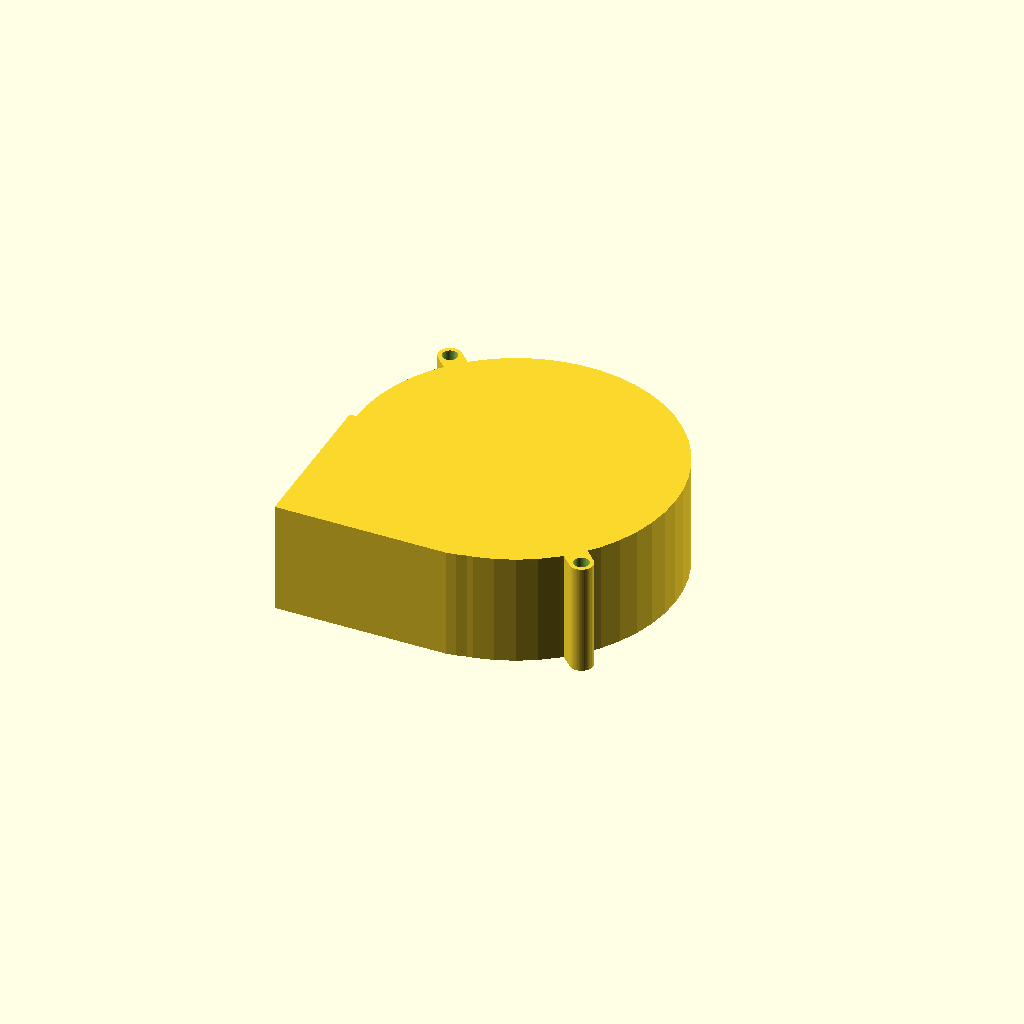
Cell 1: rendered with the file's own defaults.
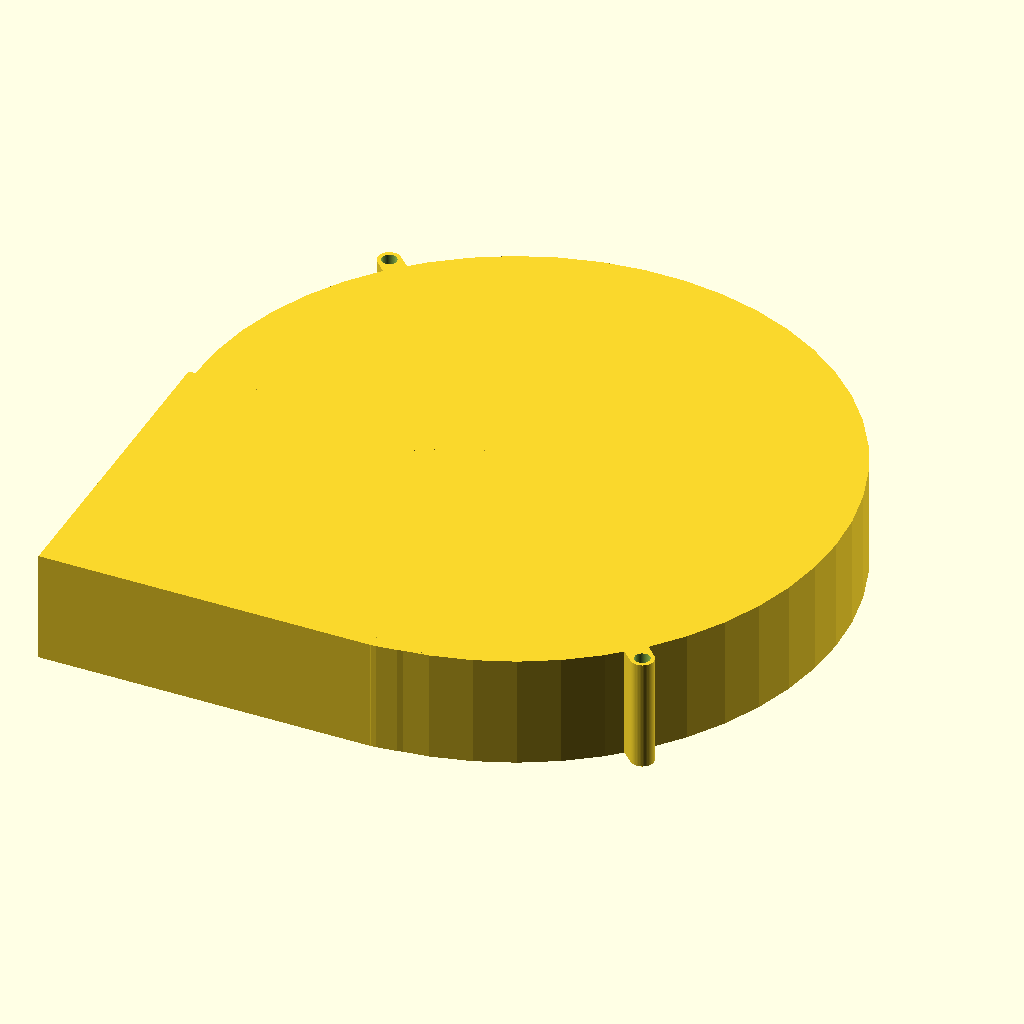
Cell 2: W = 196 (everything else at default).
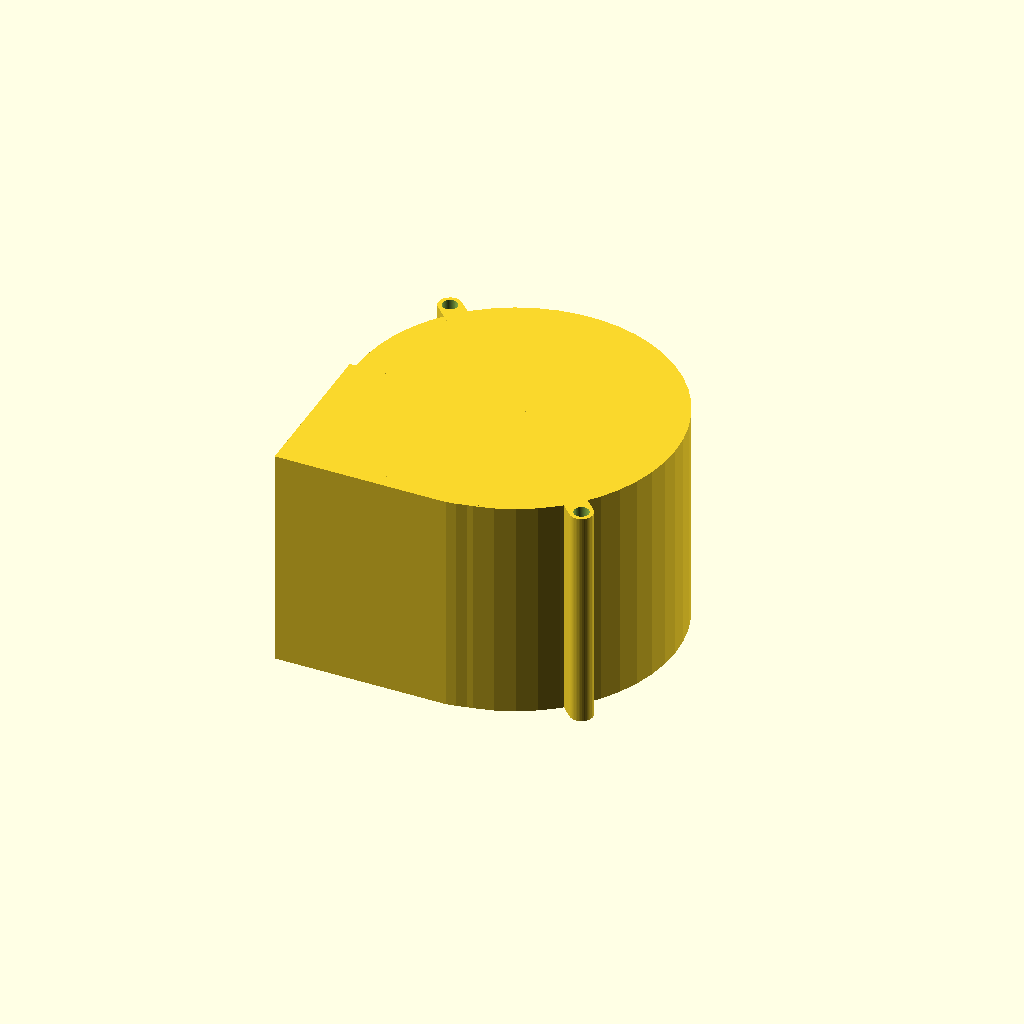
Cell 3: H = 68 (everything else at default).
One fixed orthographic camera (rotation 55°, 0°, 25°; colour scheme Cornfield) for every cell.
Source of the model, Lufter/LufterWL9838.scad:
//Lüfter 12V Turbine 98x34

/* [Parameter] */
W = 98;
H = 34;

module body()
{
    $fn=50;
    cylinder(d=W-1,h=H,center=true);
    translate([0,-W/4,0])
    cylinder(d=W/2,h=H,center=true);
    translate([0,0,-2])
    cylinder(d=33,h=H,center=true, $fn=40);
}

module Lufter() 
{
    body();
    Auslass();
    rotate([0,0,-315])
    translate([0,-W/2-4,0])
    Befestigung();
    rotate([0,0,225])
    translate([0,-W/2-4,0])
    Befestigung();
}

module Auslass()
{
    translate([-W/4,-W/4,0])
    cube([W/2+3,W/2,H],center=true);
    Befestigung();
}

module Befestigung()
{
    $fn=50;
    difference()
    {
        union() 
        {
            cylinder(d=7,h=H,center=true);
            translate([0,4,0])
            cube([7,7,H],center=true);
        }
        cylinder(d=4.6,h=H+2,center=true);
    }

}
        
Lufter();
Customizer parameters (derived from the source; name, type, default, range or options):
W: number, default 98
H: number, default 34
